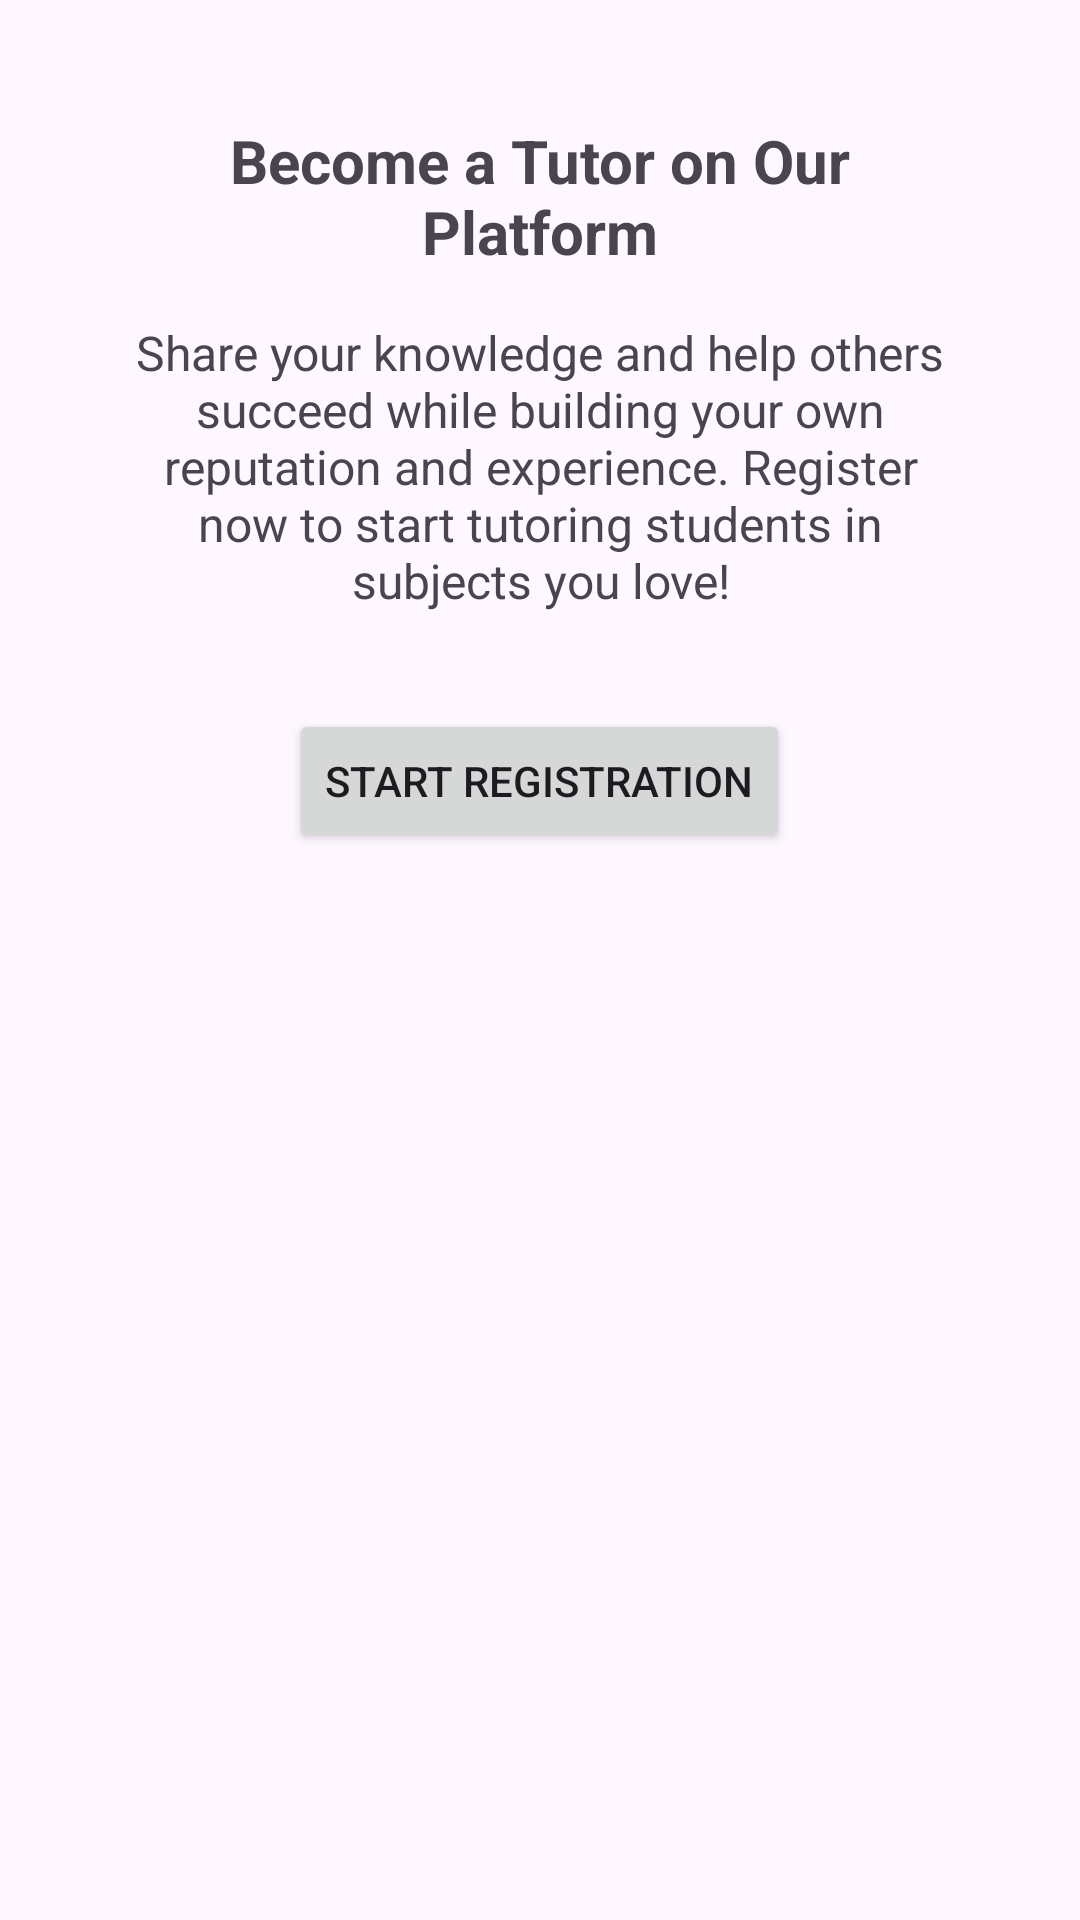

Here is an Android app screen rendered from its layout file. Give the layout XML and the strings, colors and styles it references.
<!-- AndroidManifest.xml: application theme Theme.PeerTutoringApp -->
<!-- res/layout/activity_register_as_tutor.xml -->
<?xml version="1.0" encoding="utf-8"?>
<LinearLayout xmlns:android="http://schemas.android.com/apk/res/android"
    xmlns:app="http://schemas.android.com/apk/res-auto"
    android:layout_width="match_parent"
    android:layout_height="match_parent"
    android:orientation="vertical"
    android:padding="16dp">

    <ViewFlipper
        android:id="@+id/viewFlipper"
        android:layout_width="match_parent"
        android:layout_height="match_parent">
        <ScrollView
            android:layout_width="match_parent"
            android:layout_height="match_parent">

            <LinearLayout
                android:layout_width="match_parent"
                android:layout_height="wrap_content"
                android:orientation="vertical"
                android:gravity="center"
                android:padding="24dp">

                <TextView
                    android:layout_width="match_parent"
                    android:layout_height="wrap_content"
                    android:text="Become a Tutor on Our Platform"
                    android:textSize="20sp"
                    android:textStyle="bold"
                    android:gravity="center"
                    android:layout_marginBottom="16dp" />

                <TextView
                    android:layout_width="match_parent"
                    android:layout_height="wrap_content"
                    android:text="Share your knowledge and help others succeed while building your own reputation and experience. Register now to start tutoring students in subjects you love!"
                    android:textSize="16sp"
                    android:gravity="center"
                    android:layout_marginBottom="32dp" />

                <Button
                    android:id="@+id/btnStartRegistration"
                    android:layout_width="wrap_content"
                    android:layout_height="wrap_content"
                    android:text="Start Registration" />
            </LinearLayout>
        </ScrollView>

        
        <ScrollView
            android:layout_width="match_parent"
            android:layout_height="match_parent">

            <LinearLayout
                android:layout_width="match_parent"
                android:layout_height="wrap_content"
                android:orientation="vertical"
                android:padding="16dp">

                <TextView
                    android:id="@+id/textViewStudentRegisterTitle"
                    android:layout_width="wrap_content"
                    android:layout_height="wrap_content"
                    android:text="Register As Tutor"
                    android:textSize="26sp"
                    android:textStyle="bold"
                    android:textColor="#000000"
                    />

                <EditText
                    android:id="@+id/editTextBio"
                    android:layout_width="match_parent"
                    android:layout_height="wrap_content"
                    android:hint="Bio"
                    android:inputType="textMultiLine"
                    android:minLines="3"
                     />

                
                <EditText
                    android:id="@+id/editTextAge"
                    android:layout_width="match_parent"
                    android:layout_height="wrap_content"
                    android:hint="Age"
                    android:inputType="number"
                    android:minLines="2" />

                <EditText
                    android:id="@+id/editTextHighestAchievement"
                    android:layout_width="match_parent"
                    android:layout_height="wrap_content"
                    android:hint="Highest Educational Achievement"
                    android:inputType="textMultiLine"
                    android:minLines="2" />


                <EditText
                    android:id="@+id/editTextStreet"
                    android:layout_width="match_parent"
                    android:layout_height="wrap_content"
                    android:hint="Location(Street)"
                    android:minLines="2" />

                <EditText
                    android:id="@+id/editTextCity"
                    android:layout_width="match_parent"
                    android:layout_height="wrap_content"
                    android:hint="City"
                    android:minLines="2" />

                <EditText
                    android:id="@+id/editTextProvince"
                    android:layout_width="match_parent"
                    android:layout_height="wrap_content"
                    android:hint="Province"
                    android:minLines="2" />

                <EditText
                    android:id="@+id/editTextPostalCode"
                    android:layout_width="match_parent"
                    android:layout_height="wrap_content"
                    android:hint="Postal Code"
                    android:inputType="number"
                    android:minLines="2" />

                <CheckBox
                    android:id="@+id/checkBoxIsAvailable"
                    android:layout_width="wrap_content"
                    android:layout_height="wrap_content"
                    android:text="Available for tutoring" />

                <Button
                    android:id="@+id/btnNext1"
                    android:layout_width="wrap_content"
                    android:layout_height="wrap_content"
                    android:text="Next" />
            </LinearLayout>
        </ScrollView>

        
        <ScrollView
            android:layout_width="match_parent"
            android:layout_height="match_parent">

            <LinearLayout
                android:layout_width="match_parent"
                android:layout_height="wrap_content"
                android:orientation="vertical"
                android:padding="16dp">

                <EditText
                    android:id="@+id/editTextYearsOfExperience"
                    android:layout_width="match_parent"
                    android:layout_height="wrap_content"
                    android:hint="Years of Experience"
                    android:inputType="number" />

                <TextView
                    android:layout_width="wrap_content"
                    android:layout_height="wrap_content"
                    android:text="Select Languages Spoken:" />

                <LinearLayout
                    android:id="@+id/languageCheckboxGroup"
                    android:layout_width="match_parent"
                    android:layout_height="wrap_content"
                    android:orientation="vertical" />
                
                <com.google.android.material.chip.ChipGroup
                    android:id="@+id/languageChipGroup"
                    android:layout_width="0dp"
                    android:layout_height="wrap_content"
                    app:singleLine="false"
                    app:chipSpacing="8dp"
                    app:layout_constraintTop_toTopOf="parent"
                    app:layout_constraintStart_toStartOf="parent"
                    app:layout_constraintEnd_toEndOf="parent"/>

                <Button
                    android:id="@+id/selectLanguagesButton"
                    android:layout_width="wrap_content"
                    android:layout_height="wrap_content"
                    android:text="Select Languages"
                    app:layout_constraintTop_toBottomOf="@id/languageChipGroup"
                    app:layout_constraintStart_toStartOf="parent"/>

                <LinearLayout
                android:layout_width="match_parent"
                android:layout_height="wrap_content"
                android:orientation="horizontal"
                android:gravity="end"
                android:layout_marginTop="16dp"
                android:layout_marginBottom="8dp"
                android:weightSum="2">
                <Button
                    android:id="@+id/btnNext2"
                    android:layout_width="0dp"
                    android:layout_weight="1"
                    android:layout_height="wrap_content"
                    android:text="Next" />

                <Button
                    android:id="@+id/btnBack1"
                    android:layout_width="0dp"
                    android:layout_weight="1"
                    android:layout_height="wrap_content"
                    android:text="Back" />
            </LinearLayout>
            </LinearLayout>
        </ScrollView>

        
        <ScrollView
            android:layout_width="match_parent"
            android:layout_height="match_parent">

            <LinearLayout
                android:layout_width="match_parent"
                android:layout_height="wrap_content"
                android:orientation="vertical"
                android:padding="16dp"
                android:gravity="center_horizontal">

                
                <ImageView
                    android:id="@+id/imageViewProfilePhoto"
                    android:layout_width="120dp"
                    android:layout_height="120dp"
                    android:layout_marginTop="24dp"
                    android:layout_marginBottom="8dp"
                    android:src="@drawable/ic_profile_placeholder"
                    android:scaleType="centerCrop"
                    android:background="@drawable/circle_background"
                    android:padding="4dp" />

                
                <Button
                    android:id="@+id/btnUploadPhoto"
                    android:layout_width="wrap_content"
                    android:layout_height="wrap_content"
                    android:text="Choose Profile Photo"
                    android:layout_marginBottom="32dp" />

                
                <LinearLayout
                    android:layout_width="match_parent"
                    android:layout_height="wrap_content"
                    android:orientation="horizontal"
                    android:gravity="end"
                    android:weightSum="2">
                    <Button
                        android:id="@+id/btnSubmit"
                        android:layout_width="0dp"
                        android:layout_height="wrap_content"
                        android:layout_weight="1"
                        android:text="Submit" />
                    <Button
                        android:id="@+id/btnBack2"
                        android:layout_width="0dp"
                        android:layout_height="wrap_content"
                        android:layout_weight="1"
                        android:text="Back" />
                </LinearLayout>
            </LinearLayout>
        </ScrollView>


    </ViewFlipper>
</LinearLayout>
<!-- resources referenced by this layout -->
<resources>
  <style name="Theme.PeerTutoringApp" parent="Base.Theme.PeerTutoringApp" />
  <style name="Base.Theme.PeerTutoringApp" parent="Theme.Material3.DayNight.NoActionBar">
          
          
      </style>
</resources>
